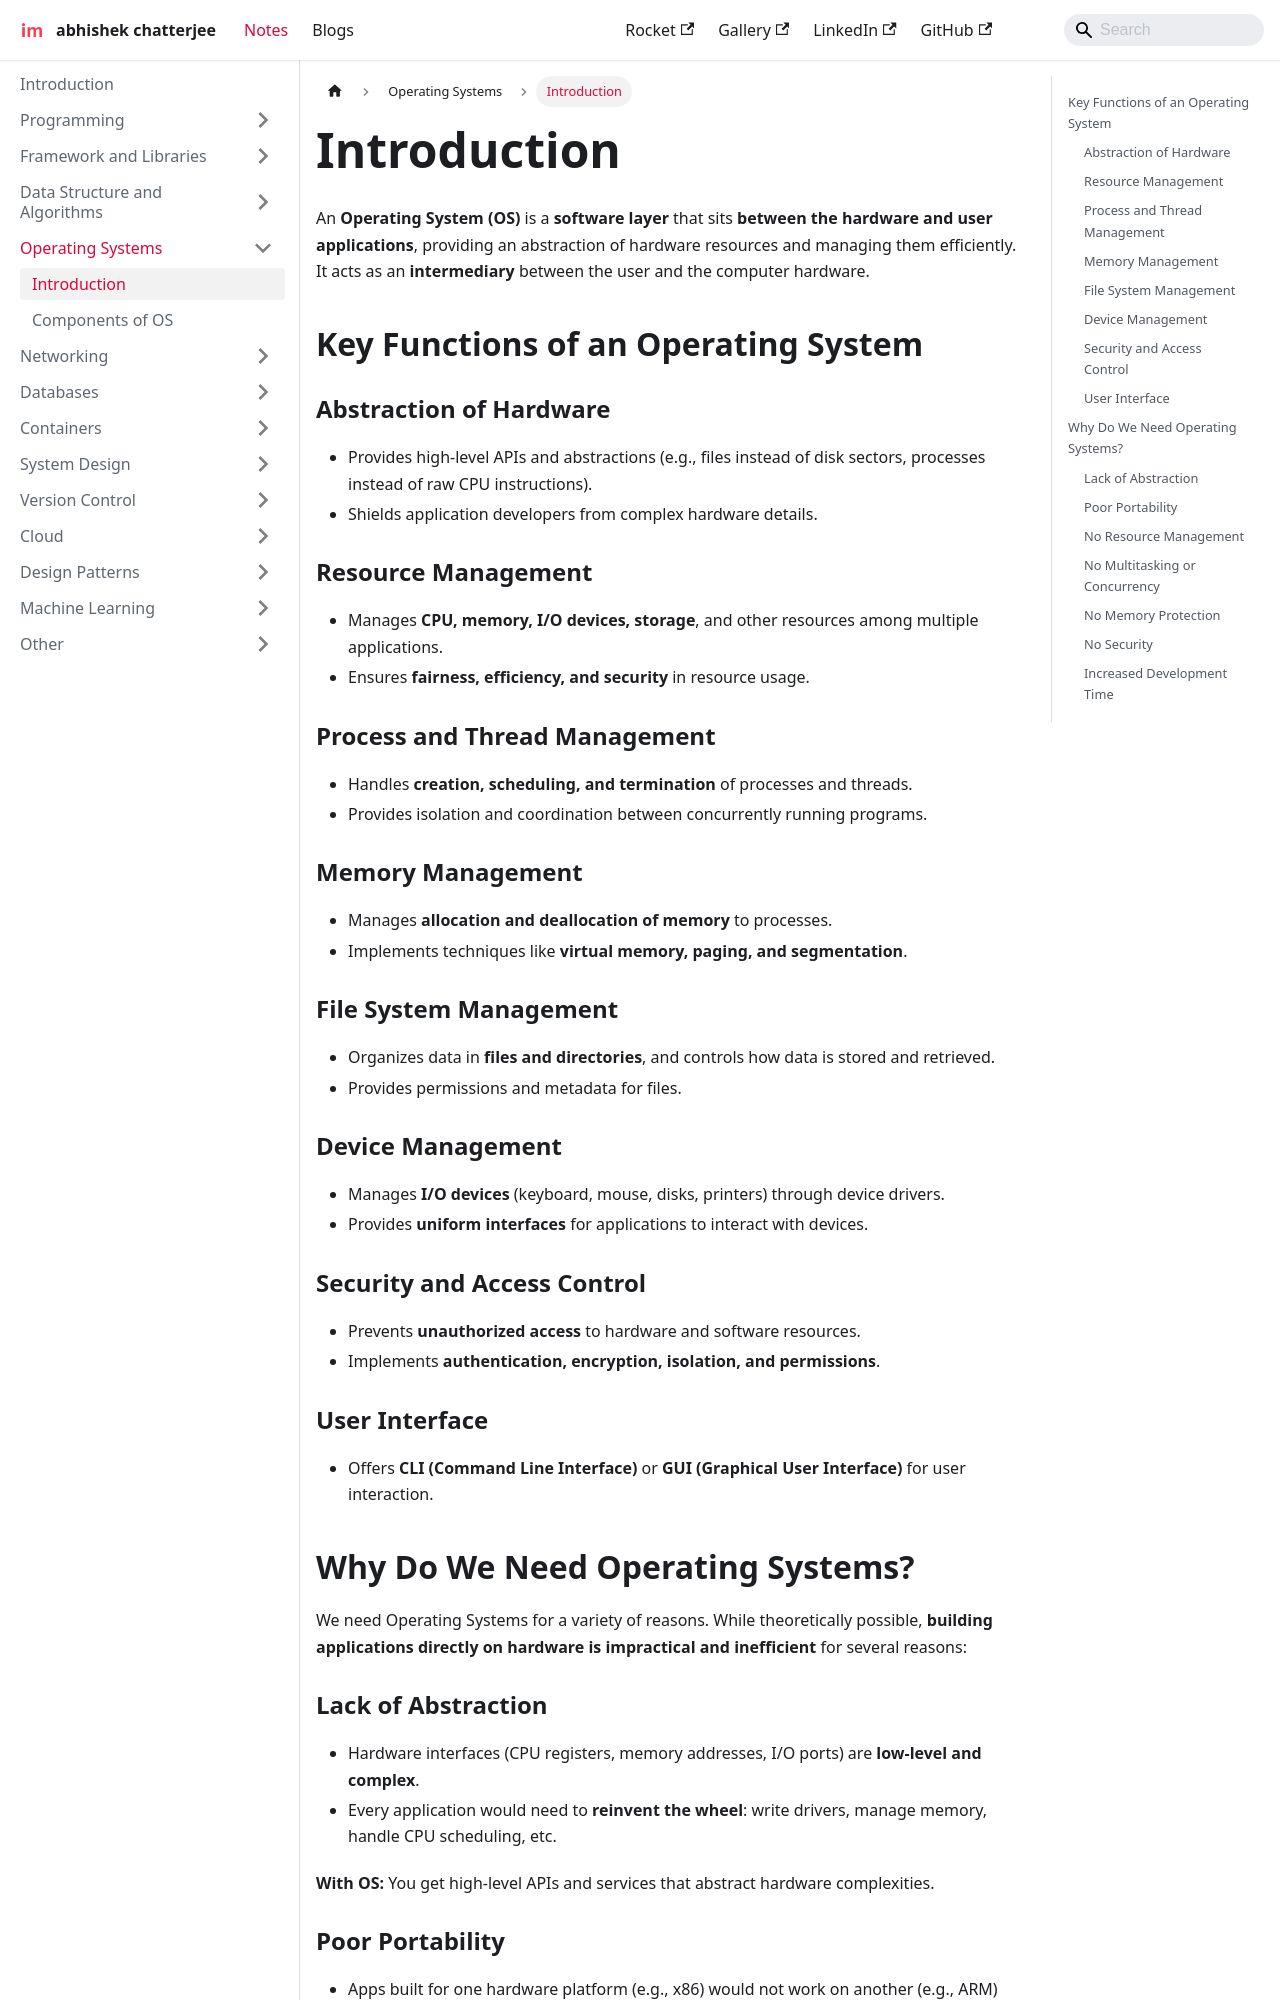

repository: imdeepmind/imdeepmind.github.io · page: docs/operating-systems/introduction/index.html · generator: docusaurus

---
sidebar_position: 1
---

# Introduction

An **Operating System (OS)** is a **software layer** that sits **between the hardware and user applications**, providing an abstraction of hardware resources and managing them efficiently. It acts as an **intermediary** between the user and the computer hardware.

## Key Functions of an Operating System

### Abstraction of Hardware

- Provides high-level APIs and abstractions (e.g., files instead of disk sectors, processes instead of raw CPU instructions).
- Shields application developers from complex hardware details.

### Resource Management

- Manages **CPU, memory, I/O devices, storage**, and other resources among multiple applications.
- Ensures **fairness, efficiency, and security** in resource usage.

### Process and Thread Management

- Handles **creation, scheduling, and termination** of processes and threads.
- Provides isolation and coordination between concurrently running programs.

### Memory Management

- Manages **allocation and deallocation of memory** to processes.
- Implements techniques like **virtual memory, paging, and segmentation**.

### File System Management

- Organizes data in **files and directories**, and controls how data is stored and retrieved.
- Provides permissions and metadata for files.

### Device Management

- Manages **I/O devices** (keyboard, mouse, disks, printers) through device drivers.
- Provides **uniform interfaces** for applications to interact with devices.

### Security and Access Control

- Prevents **unauthorized access** to hardware and software resources.
- Implements **authentication, encryption, isolation, and permissions**.

### User Interface

- Offers **CLI (Command Line Interface)** or **GUI (Graphical User Interface)** for user interaction.

## Why Do We Need Operating Systems?

We need Operating Systems for a variety of reasons. While theoretically possible, **building applications directly on hardware is impractical and inefficient** for several reasons:
